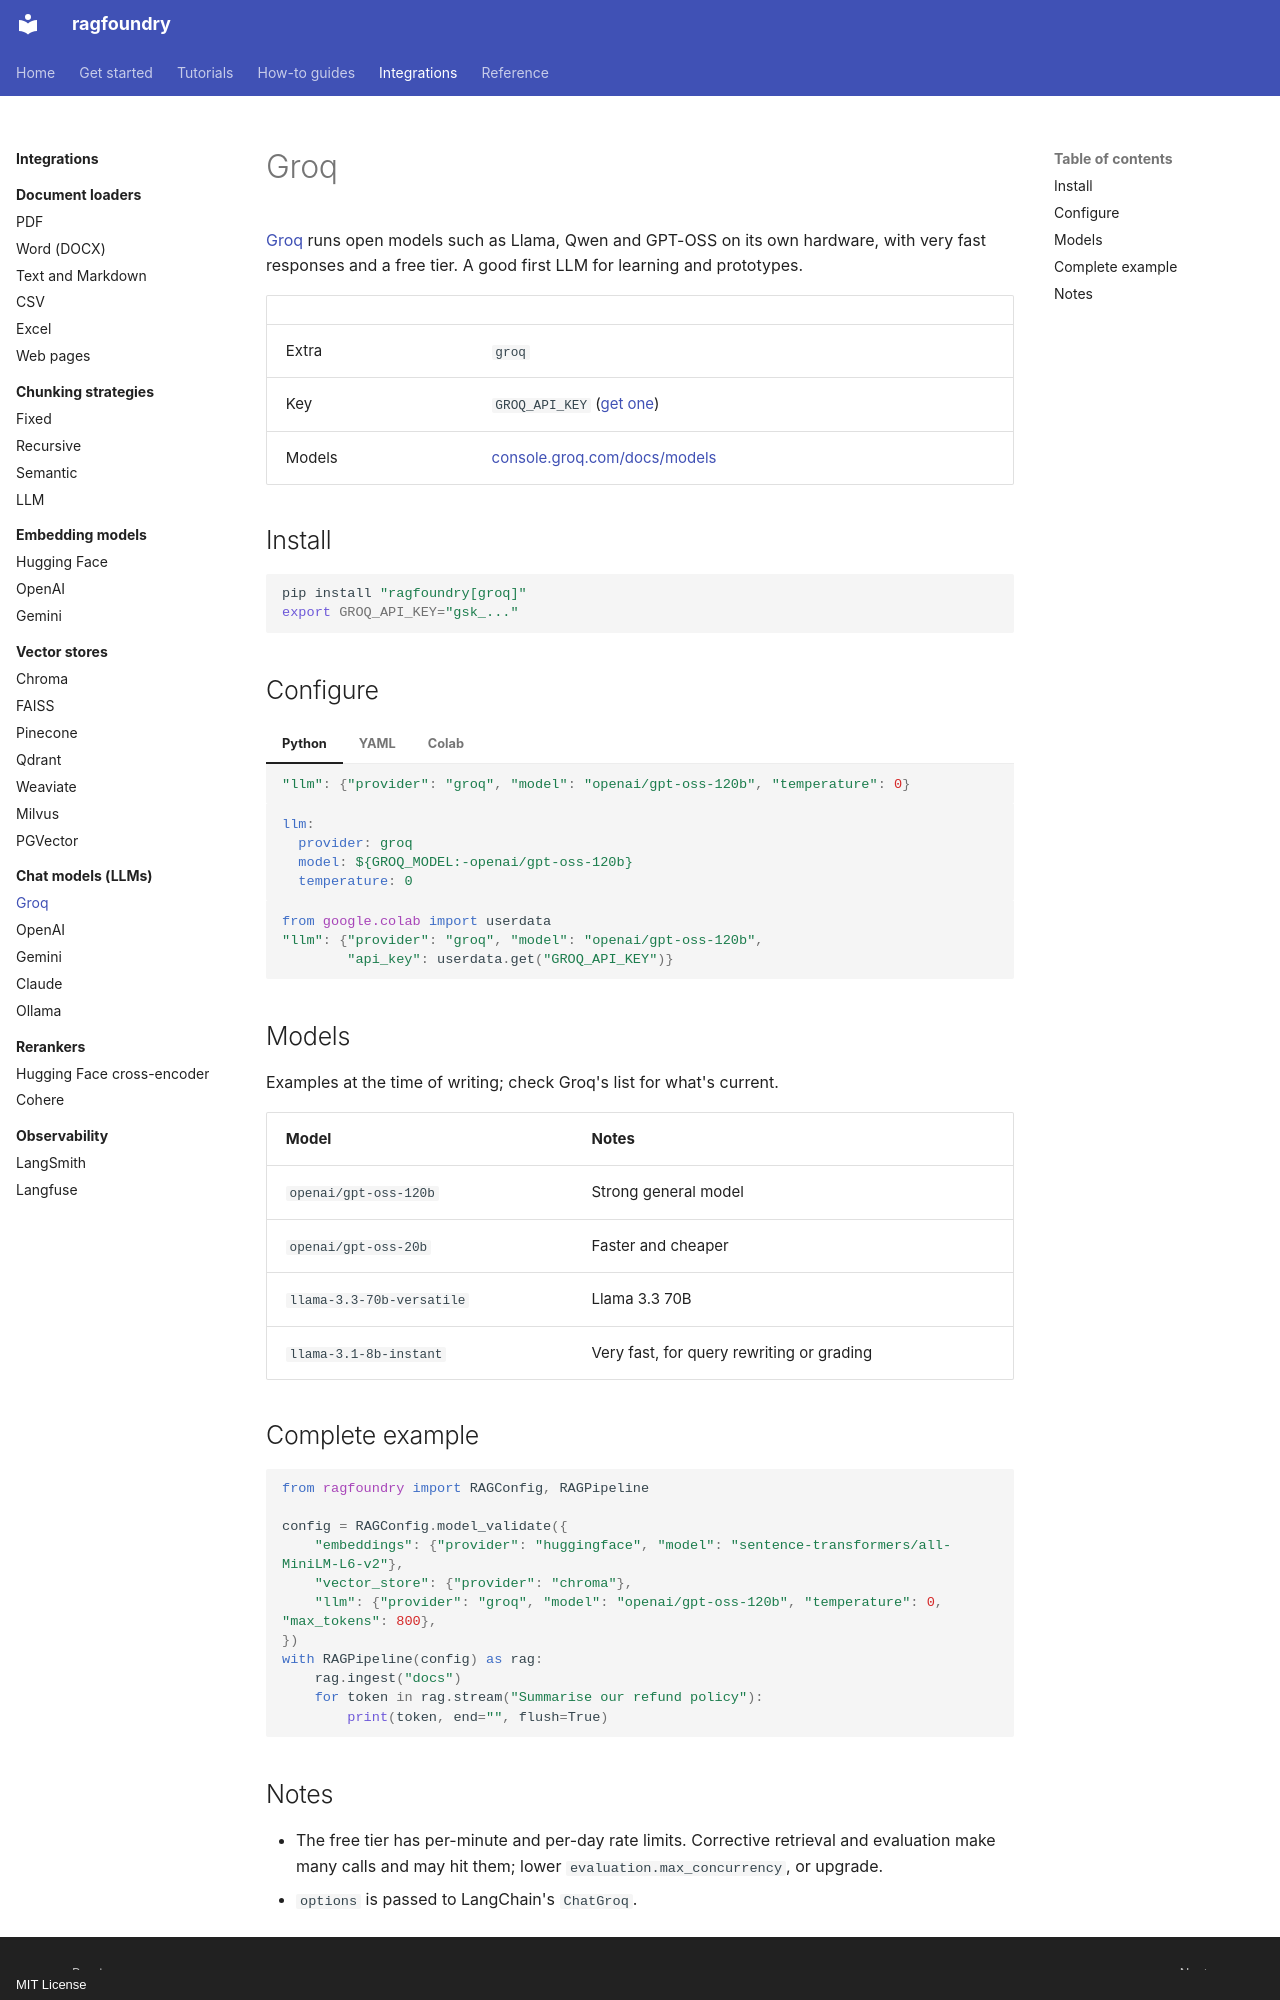

repository: rithvikkatpelly/ragfoundry · page: integrations/llms/groq/index.html · generator: mkdocs · copyright: MIT License

# Groq

[Groq](https://groq.com) runs open models such as Llama, Qwen and GPT-OSS on its own hardware,
with very fast responses and a free tier. A good first LLM for learning and prototypes.

| | |
|---|---|
| Extra | `groq` |
| Key | `GROQ_API_KEY` ([get one](https://console.groq.com/keys)) |
| Models | [console.groq.com/docs/models](https://console.groq.com/docs/models) |

## Install

```bash
pip install "ragfoundry[groq]"
export GROQ_API_KEY="gsk_..."
```

## Configure

=== "Python"

    ```python
    "llm": {"provider": "groq", "model": "openai/gpt-oss-120b", "temperature": 0}
    ```

=== "YAML"

    ```yaml
    llm:
      provider: groq
      model: ${GROQ_MODEL:-openai/gpt-oss-120b}
      temperature: 0
    ```

=== "Colab"

    ```python
    from google.colab import userdata
    "llm": {"provider": "groq", "model": "openai/gpt-oss-120b",
            "api_key": userdata.get("GROQ_API_KEY")}
    ```

## Models

Examples at the time of writing; check Groq's list for what's current.

| Model | Notes |
|---|---|
| `openai/gpt-oss-120b` | Strong general model |
| `openai/gpt-oss-20b` | Faster and cheaper |
| `llama-3.3-70b-versatile` | Llama 3.3 70B |
| `llama-3.1-8b-instant` | Very fast, for query rewriting or grading |

## Complete example

```python
from ragfoundry import RAGConfig, RAGPipeline

config = RAGConfig.model_validate({
    "embeddings": {"provider": "huggingface", "model": "sentence-transformers/all-MiniLM-L6-v2"},
    "vector_store": {"provider": "chroma"},
    "llm": {"provider": "groq", "model": "openai/gpt-oss-120b", "temperature": 0, "max_tokens": 800},
})
with RAGPipeline(config) as rag:
    rag.ingest("docs")
    for token in rag.stream("Summarise our refund policy"):
        print(token, end="", flush=True)
```
